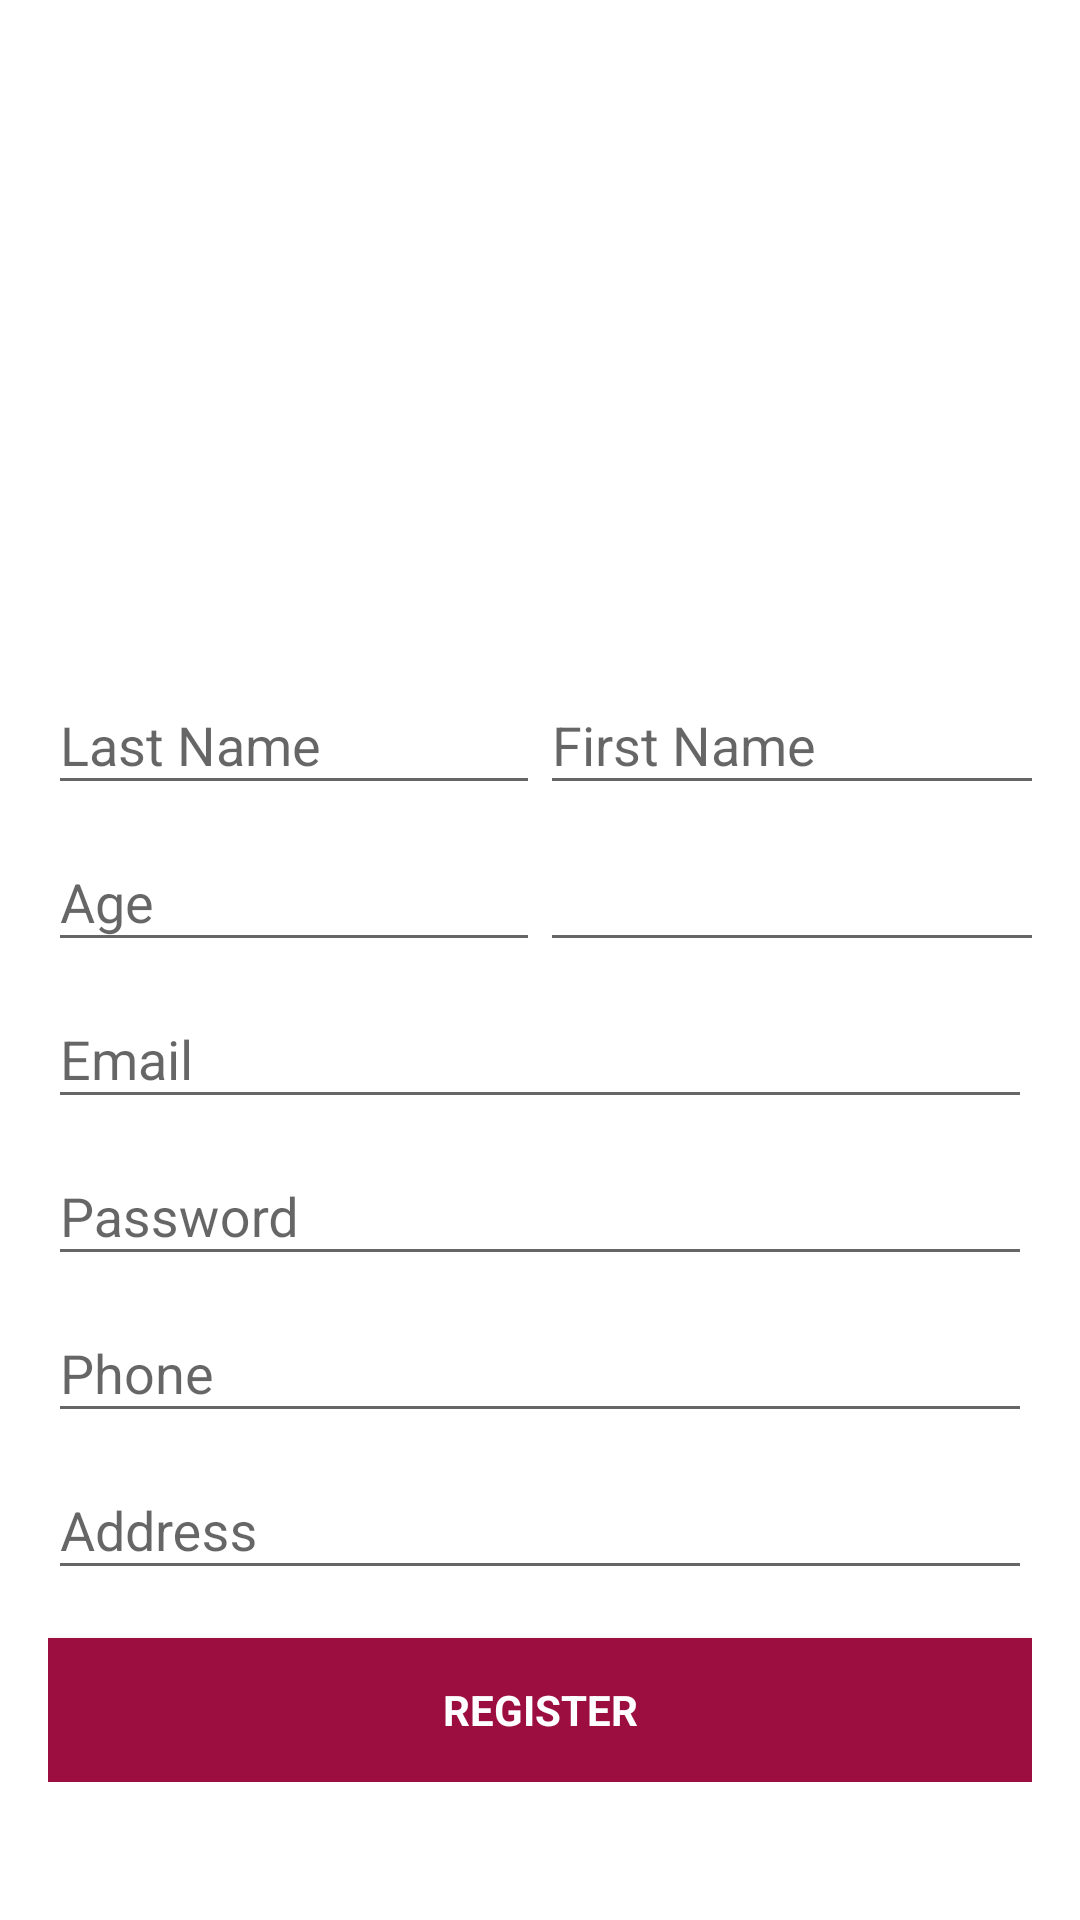

The Android layout XML behind this screen, and the referenced resources:
<!-- AndroidManifest.xml: application theme AppTheme -->
<!-- res/layout/activity_register.xml -->
<RelativeLayout
    xmlns:android="http://schemas.android.com/apk/res/android"
    xmlns:tools="http://schemas.android.com/tools"
    android:id="@+id/main_layout"
    android:layout_width="match_parent"
    android:layout_height="match_parent"
    android:gravity="center_horizontal"
    android:orientation="vertical"
    android:paddingBottom="@dimen/activity_vertical_margin"
    android:paddingLeft="@dimen/activity_horizontal_margin"
    android:paddingRight="@dimen/activity_horizontal_margin"
    android:paddingTop="@dimen/activity_vertical_margin"
    android:background="@color/colorWhite">


    
    <ProgressBar
        android:id="@+id/register_progress"
        android:layout_below="@id/app_logo"
        android:layout_centerHorizontal="true"
        style="?android:attr/progressBarStyleLarge"
        android:layout_width="wrap_content"
        android:layout_height="wrap_content"
        android:layout_marginBottom="8dp"
        android:visibility="gone" />



    <LinearLayout
        android:id="@+id/email_login_form"
        android:layout_width="match_parent"
        android:layout_height="wrap_content"
        android:orientation="vertical"
        android:layout_marginBottom="30dp"
        android:layout_alignParentBottom="true">

        <LinearLayout
            android:layout_width="match_parent"
            android:layout_height="match_parent"
            android:orientation="horizontal"
            android:weightSum="2">
            <android.support.design.widget.TextInputLayout
                android:layout_width="match_parent"
                android:layout_height="wrap_content"
                android:layout_weight="1">

                <EditText
                    android:id="@+id/first_name"
                    android:layout_width="match_parent"
                    android:layout_height="wrap_content"
                    android:hint="@string/last_name"
                    android:textColorHint="@color/colorWhite"
                    android:imeActionId="6"
                    android:imeActionLabel="@string/action_sign_in"
                    android:imeOptions="actionUnspecified"
                    android:inputType="textPersonName"
                    android:maxLines="1"
                    android:singleLine="true" />

            </android.support.design.widget.TextInputLayout>
            <android.support.design.widget.TextInputLayout
                android:layout_width="match_parent"
                android:layout_height="wrap_content">

                <EditText
                    android:id="@+id/last_name"
                    android:layout_width="match_parent"
                    android:layout_height="wrap_content"
                    android:hint="@string/first_name"
                    android:textColorHint="@color/colorWhite"
                    android:imeActionId="6"
                    android:imeActionLabel="@string/action_sign_in"
                    android:imeOptions="actionUnspecified"
                    android:inputType="textPersonName"
                    android:maxLines="1"
                    android:singleLine="true"/>

            </android.support.design.widget.TextInputLayout>

        </LinearLayout>

        <LinearLayout
            android:layout_width="match_parent"
            android:layout_height="match_parent"
            android:orientation="horizontal"
            android:weightSum="2">
            <android.support.design.widget.TextInputLayout
                android:layout_width="match_parent"
                android:layout_height="wrap_content"
                android:layout_weight="1">

                <EditText
                    android:id="@+id/age"
                    android:layout_width="match_parent"
                    android:layout_height="wrap_content"
                    android:hint="@string/age"
                    android:textColorHint="@color/colorWhite"
                    android:imeActionId="6"
                    android:imeActionLabel="@string/action_sign_in"
                    android:imeOptions="actionUnspecified"
                    android:inputType="number"

                    android:singleLine="true"/>

            </android.support.design.widget.TextInputLayout>


            <Spinner
                android:id="@+id/gender_spinner"
                android:layout_width="fill_parent"
                android:layout_height="match_parent"
                android:autofillHints="Sex"
                android:spinnerMode="dropdown"
                android:pointerIcon="arrow"
                style="@style/Widget.AppCompat.Spinner.Underlined"
                android:scrollbarTrackHorizontal="@color/colorWhite"
                android:popupBackground="@color/colorPrimary"
                android:scrollbarThumbHorizontal="@color/colorWhite"/>

        </LinearLayout>

        <android.support.design.widget.TextInputLayout
            android:layout_width="match_parent"
            android:layout_height="wrap_content">

            <EditText
                android:id="@+id/email"
                android:layout_width="match_parent"
                android:layout_height="wrap_content"
                android:hint="@string/prompt_email"
                android:textColorHint="@color/colorWhite"
                android:inputType="textEmailAddress"
                android:maxLines="1"
                android:singleLine="true" />

        </android.support.design.widget.TextInputLayout>

        <android.support.design.widget.TextInputLayout
            android:layout_width="match_parent"
            android:layout_height="wrap_content">

            <EditText
                android:id="@+id/password"
                android:layout_width="match_parent"
                android:layout_height="wrap_content"
                android:hint="@string/prompt_password"
                android:textColorHint="@color/colorWhite"
                android:imeActionId="6"
                android:imeActionLabel="@string/action_sign_in"
                android:imeOptions="actionUnspecified"
                android:inputType="textPassword"
                android:maxLines="1"
                android:singleLine="true"/>

        </android.support.design.widget.TextInputLayout>


        <android.support.design.widget.TextInputLayout
            android:layout_width="match_parent"
            android:layout_height="wrap_content">
            <EditText
                android:id="@+id/phone_number"
                android:layout_width="match_parent"
                android:layout_height="wrap_content"
                android:hint="Phone"
                android:textColorHint="@color/colorWhite"
                android:imeActionId="6"
                android:imeActionLabel="@string/action_sign_in"
                android:imeOptions="actionUnspecified"
                android:inputType="phone"
                android:maxLines="1"
                android:singleLine="true"/>

        </android.support.design.widget.TextInputLayout>
        <android.support.design.widget.TextInputLayout
            android:layout_width="match_parent"
            android:layout_height="wrap_content">
            <EditText
                android:id="@+id/address"
                android:layout_width="match_parent"
                android:layout_height="wrap_content"
                android:hint="@string/address"
                android:textColorHint="@color/colorWhite"
                android:imeActionId="6"
                android:imeActionLabel="@string/action_sign_in"
                android:imeOptions="actionUnspecified"
                android:inputType="textAutoCorrect"
                android:maxLines="2"
                android:singleLine="true"/>

        </android.support.design.widget.TextInputLayout>

        <LinearLayout
            android:layout_width="match_parent"
            android:layout_height="match_parent"
            android:orientation="horizontal"
            android:layout_alignParentBottom="true"
            android:layout_alignParentEnd="true"
            android:weightSum="2">

            <Button
                android:id="@+id/button_register1"
                style="?android:textAppearanceSmall"
                android:layout_width="wrap_content"
                android:layout_height="wrap_content"
                android:layout_marginTop="16dp"
                android:text="@string/action_register"
                android:background="@color/colorPrimaryDark"
                android:textColor="@color/colorWhite"
                android:textStyle="bold"
                android:layout_weight="2"/>
        </LinearLayout>
    </LinearLayout>

</RelativeLayout>
<!-- resources referenced by this layout -->
<resources>
  <color name="colorPrimary">#ae0f48</color>
  <color name="colorPrimaryDark">#9c0e40</color>
  <color name="colorWhite">#FFF</color>
  <dimen name="activity_horizontal_margin">16dp</dimen>
  <dimen name="activity_vertical_margin">16dp</dimen>
  <string name="action_register">Register</string>
  <string name="action_sign_in">Sign in</string>
  <string name="address">Address</string>
  <string name="age">Age</string>
  <string name="first_name">First Name</string>
  <string name="last_name">Last Name</string>
  <string name="prompt_email">Email</string>
  <string name="prompt_password">Password</string>
  <style name="AppTheme" parent="Theme.AppCompat.Light.DarkActionBar">
          
          <item name="colorPrimary">@color/colorPrimary</item>
          <item name="colorPrimaryDark">@color/colorPrimaryDark</item>
          <item name="colorAccent">@color/colorAccent</item>
      </style>
  <color name="colorAccent">#cecece</color>
</resources>
